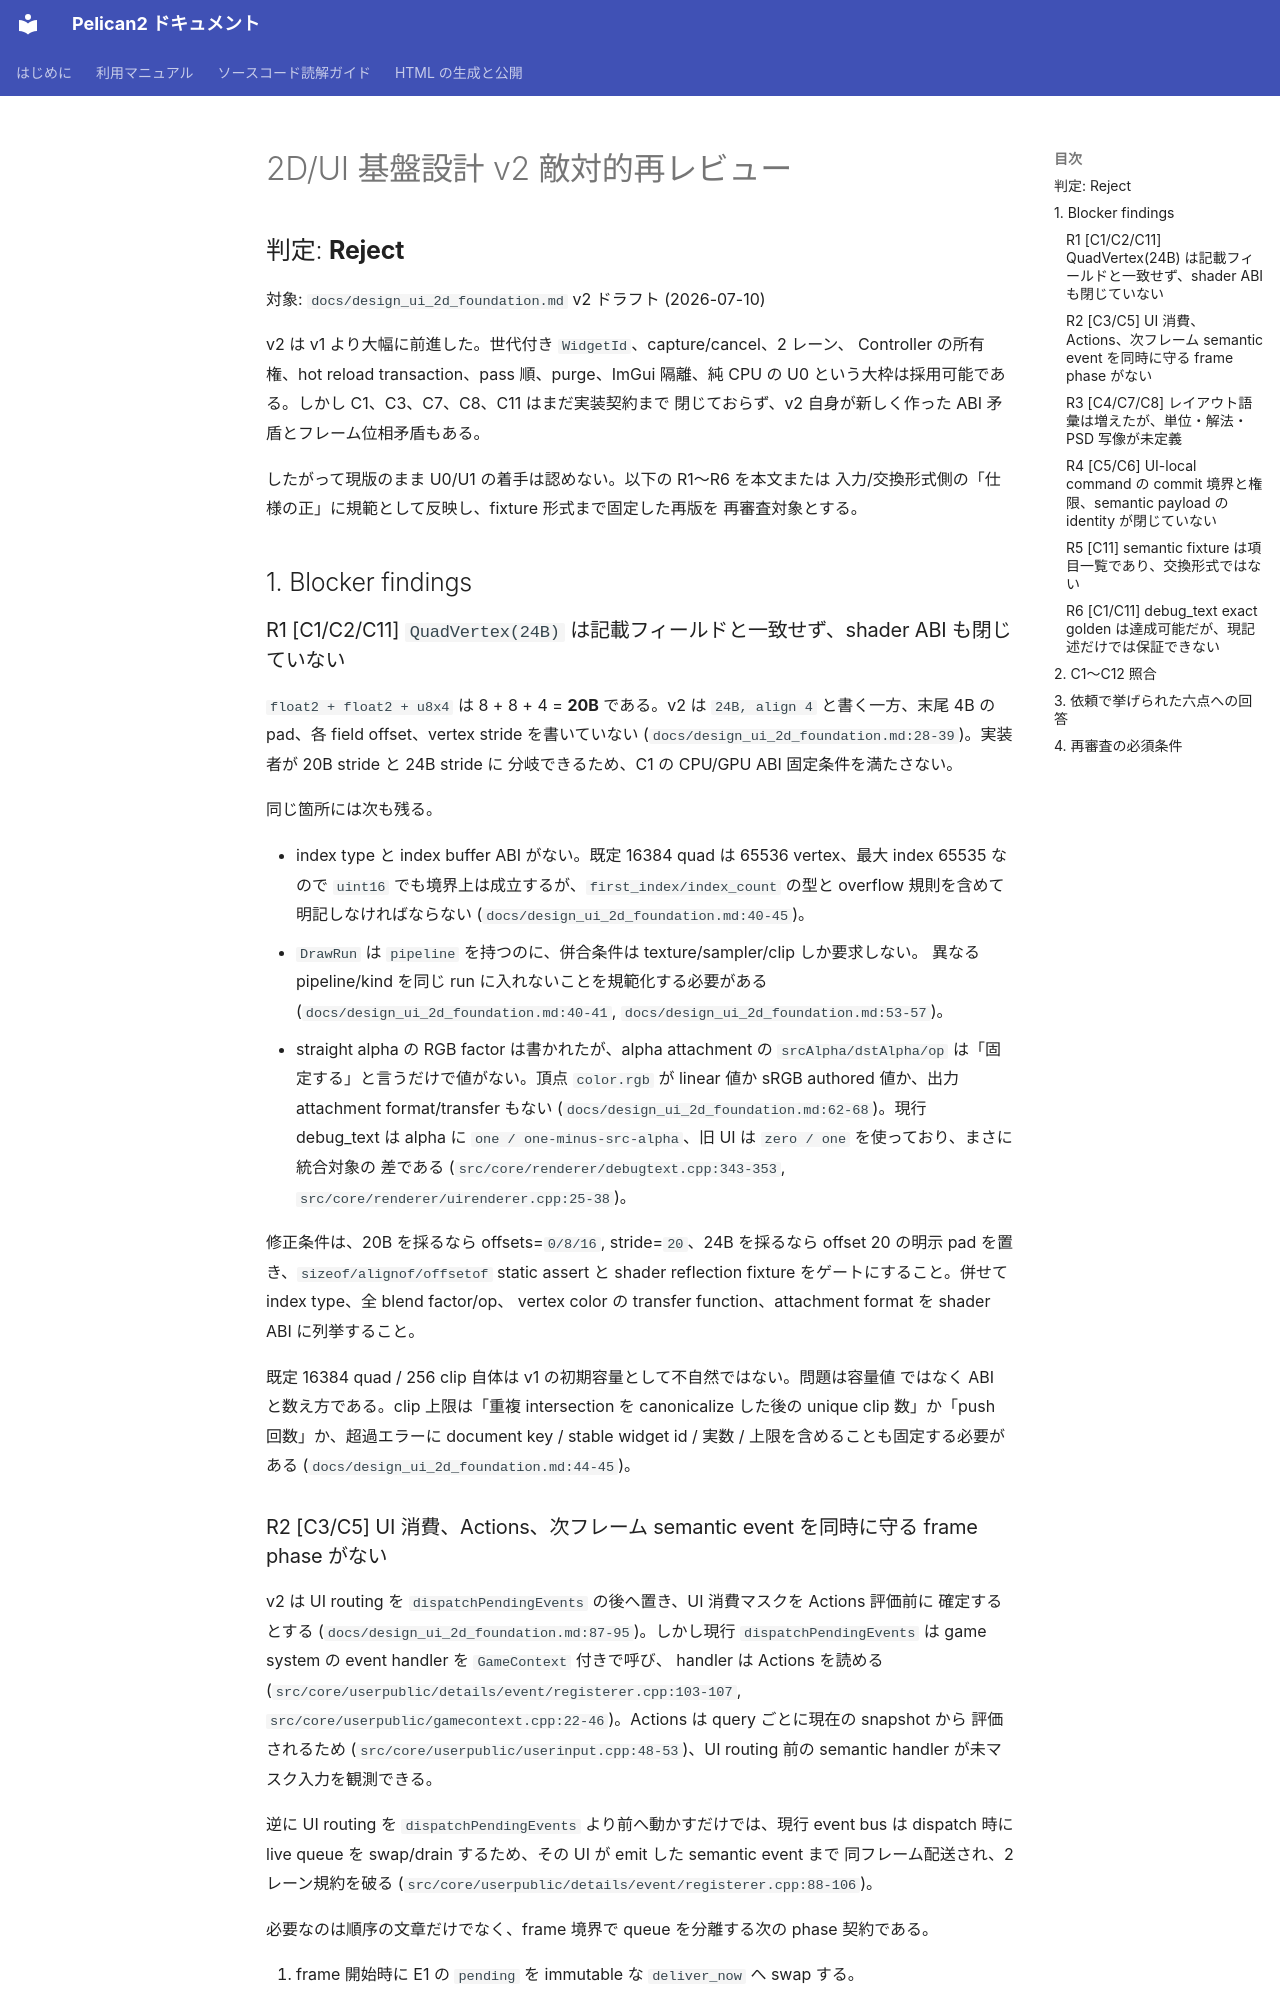

repository: pelican-games/peligraph · page: design_reviews/2026-07-10_ui_2d_v2_review_codex.html · generator: mkdocs

# 2D/UI 基盤設計 v2 敵対的再レビュー

## 判定: **Reject**

対象: `docs/design_ui_2d_foundation.md` v2 ドラフト (2026-07-10)

v2 は v1 より大幅に前進した。世代付き `WidgetId`、capture/cancel、2 レーン、
Controller の所有権、hot reload transaction、pass 順、purge、ImGui 隔離、純 CPU の
U0 という大枠は採用可能である。しかし C1、C3、C7、C8、C11 はまだ実装契約まで
閉じておらず、v2 自身が新しく作った ABI 矛盾とフレーム位相矛盾もある。

したがって現版のまま U0/U1 の着手は認めない。以下の R1〜R6 を本文または
入力/交換形式側の「仕様の正」に規範として反映し、fixture 形式まで固定した再版を
再審査対象とする。

## 1. Blocker findings

### R1 [C1/C2/C11] `QuadVertex(24B)` は記載フィールドと一致せず、shader ABI も閉じていない

`float2 + float2 + u8x4` は 8 + 8 + 4 = **20B** である。v2 は `24B, align 4`
と書く一方、末尾 4B の pad、各 field offset、vertex stride を書いていない
(`docs/design_ui_2d_foundation.md:28-39`)。実装者が 20B stride と 24B stride に
分岐できるため、C1 の CPU/GPU ABI 固定条件を満たさない。

同じ箇所には次も残る。

- index type と index buffer ABI がない。既定 16384 quad は 65536 vertex、最大 index
  65535 なので `uint16` でも境界上は成立するが、`first_index/index_count` の型と
  overflow 規則を含めて明記しなければならない
  (`docs/design_ui_2d_foundation.md:40-45`)。
- `DrawRun` は `pipeline` を持つのに、併合条件は texture/sampler/clip しか要求しない。
  異なる pipeline/kind を同じ run に入れないことを規範化する必要がある
  (`docs/design_ui_2d_foundation.md:40-41`, `docs/design_ui_2d_foundation.md:53-57`)。
- straight alpha の RGB factor は書かれたが、alpha attachment の
  `srcAlpha/dstAlpha/op` は「固定する」と言うだけで値がない。頂点 `color.rgb` が
  linear 値か sRGB authored 値か、出力 attachment format/transfer もない
  (`docs/design_ui_2d_foundation.md:62-68`)。現行 debug_text は alpha に
  `one / one-minus-src-alpha`、旧 UI は `zero / one` を使っており、まさに統合対象の
  差である (`src/core/renderer/debugtext.cpp:343-353`,
  `src/core/renderer/uirenderer.cpp:25-38`)。

修正条件は、20B を採るなら offsets=`0/8/16`, stride=`20`、24B を採るなら
offset 20 の明示 pad を置き、`sizeof/alignof/offsetof` static assert と shader
reflection fixture をゲートにすること。併せて index type、全 blend factor/op、
vertex color の transfer function、attachment format を shader ABI に列挙すること。

既定 16384 quad / 256 clip 自体は v1 の初期容量として不自然ではない。問題は容量値
ではなく ABI と数え方である。clip 上限は「重複 intersection を canonicalize した後の
unique clip 数」か「push 回数」か、超過エラーに document key / stable widget id / 実数 /
上限を含めることも固定する必要がある (`docs/design_ui_2d_foundation.md:44-45`)。
